4-way image classification set "COVID-19_Radiography_Dataset_split" from GitHub (cyrilmarat/Liora_Covid); label vocabulary: COVID-19, lung opacity, normal, viral pneumonia.

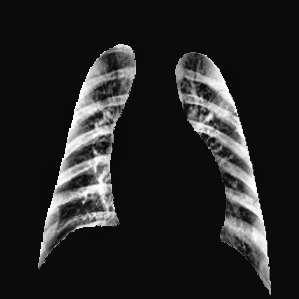
Label: viral pneumonia

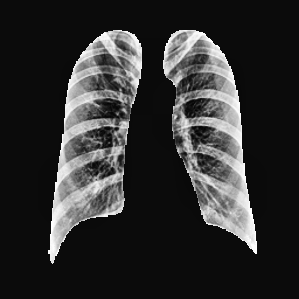
Label: COVID-19

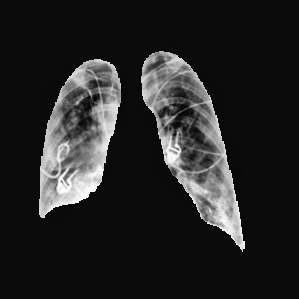
Label: lung opacity

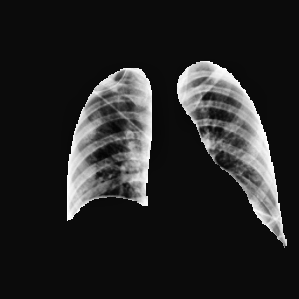
Label: normal

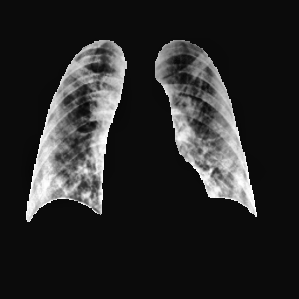
Label: COVID-19

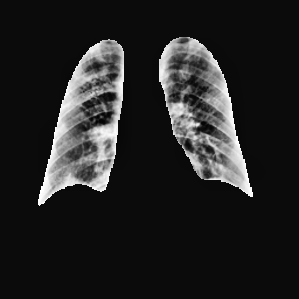
Label: lung opacity
